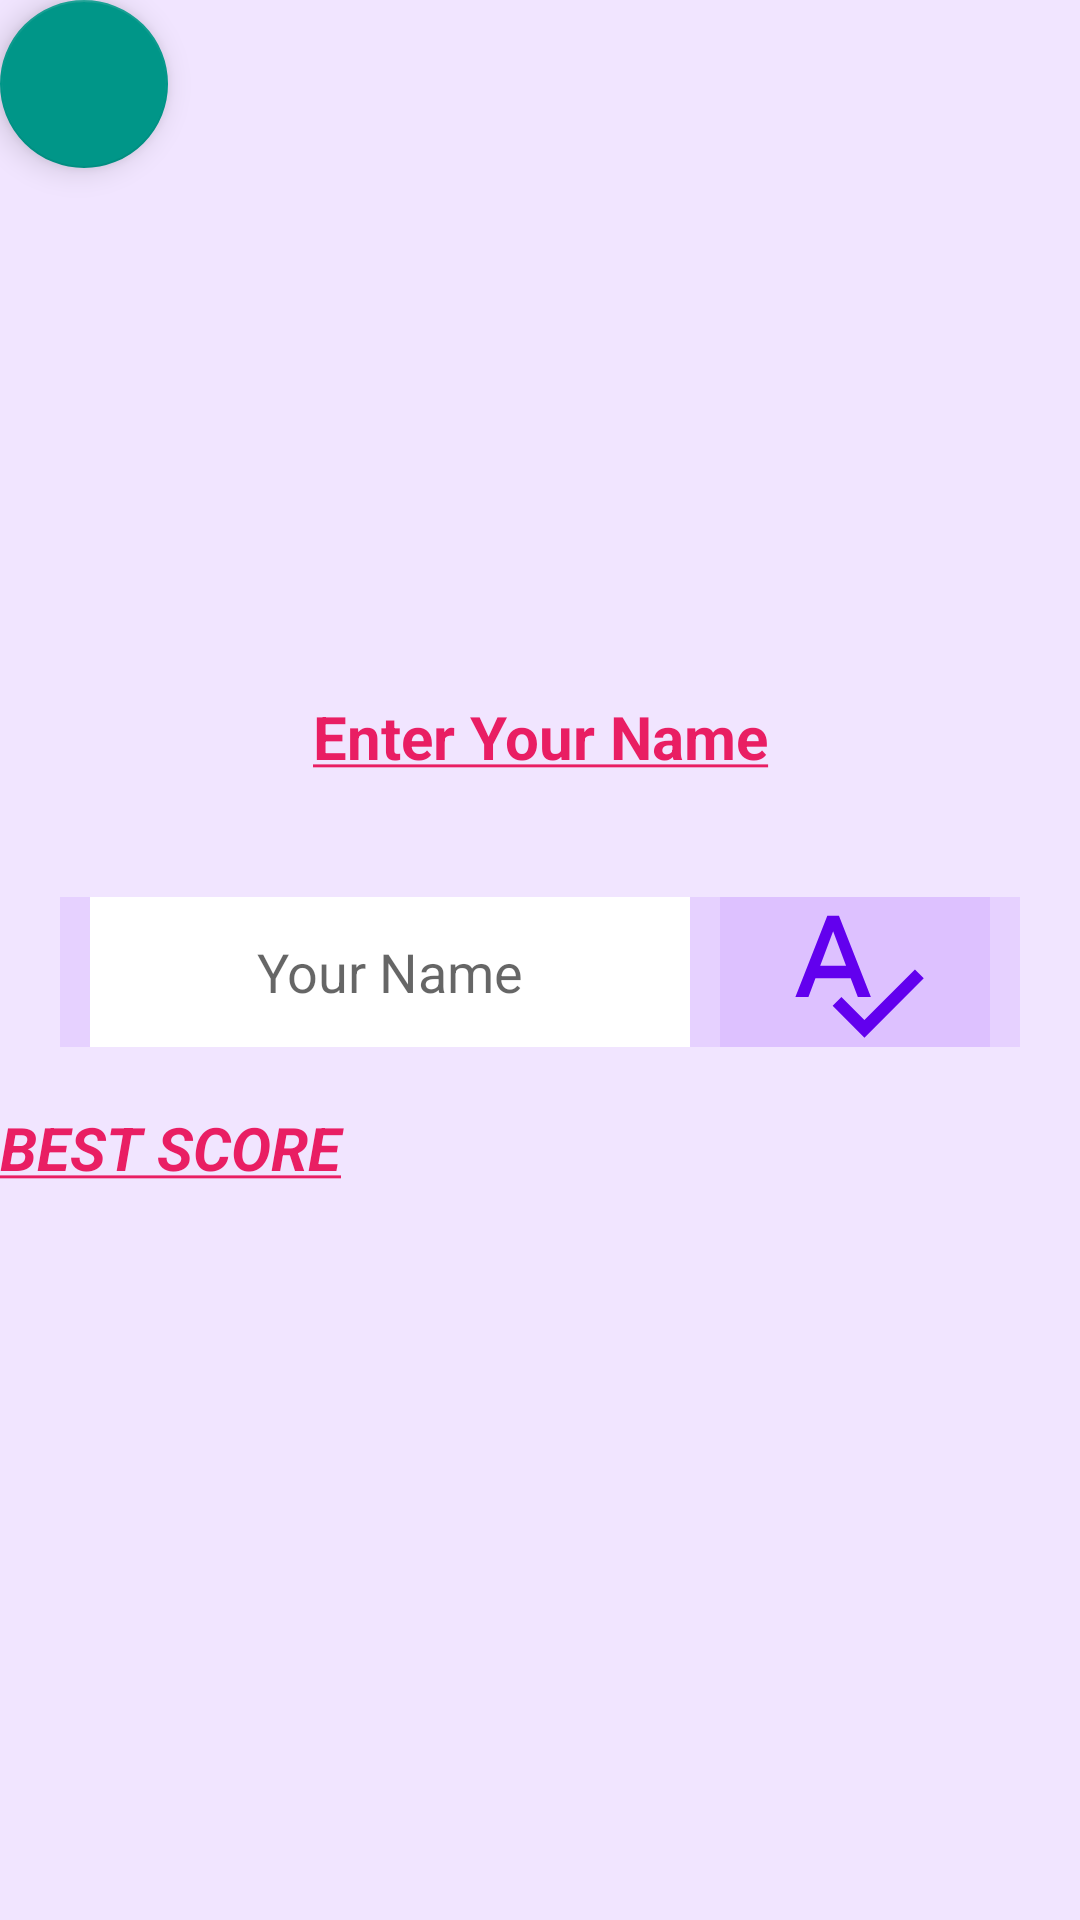

Android layout source for this screen:
<!-- AndroidManifest.xml: application theme Theme.MyGuessGame -->
<!-- res/layout/activity_hard_score.xml -->
<?xml version="1.0" encoding="utf-8"?>
<LinearLayout xmlns:android="http://schemas.android.com/apk/res/android"
    xmlns:app="http://schemas.android.com/apk/res-auto"
    xmlns:tools="http://schemas.android.com/tools"
    android:layout_width="match_parent"
    android:layout_height="match_parent"
    android:orientation="vertical"
    android:background="@color/purple_fl"
    tools:context=".HardScoreActivity">



    <com.google.android.material.floatingactionbutton.FloatingActionButton
        android:id="@+id/btnAccueil"
        android:layout_width="wrap_content"
        android:layout_height="wrap_content"
        android:layout_marginEnd="16dp"
        android:layout_marginBottom="16dp"
        android:clickable="true"
        android:contentDescription="Camera"
        android:onClick="onImageCameraClicked"
        android:src="@drawable/house_24"
        app:tint="@color/white"
        app:backgroundTint="#009688"
        />


    <ImageView
        android:id="@+id/imgCong"
        android:layout_width="match_parent"
        android:layout_height="140dp"
        android:layout_gravity="center"
        app:srcCompat="@drawable/hardimage" />

    <TextView
        android:id="@+id/textView2"
        android:layout_width="match_parent"
        android:layout_height="wrap_content"
        android:text="@string/MsgName"
        android:textSize="20dp"
        android:textColor="@color/pink"
        android:gravity="center"
        android:layout_margin="20dp"
        />
    <LinearLayout
        android:layout_width="match_parent"
        android:layout_height="wrap_content"
        android:orientation="horizontal"
        android:background="@color/purple_fl"
        android:layout_margin="20dp">



        <EditText
            android:id="@+id/editTextFirstName"
            android:layout_width="wrap_content"
            android:layout_height="50dp"
            android:layout_marginStart="10dp"
            android:layout_marginEnd="10dp"
            android:layout_weight="1"
            android:inputType="text"
            android:background="@color/white"
            android:hint="Your Name"
            android:textAlignment="center"
            android:textColor="@color/black"/>

        <ImageButton
            android:id="@+id/btnimageInsert"
            android:layout_width="90dp"
            android:layout_height="50dp"
            android:layout_gravity="center"
            android:layout_marginEnd="10dp"
            android:background="@color/purple_fl"
            app:srcCompat="@drawable/spellcheck_24"
            tools:ignore="SpeakableTextPresentCheck" />

    </LinearLayout>


    <TextView
        android:id="@+id/textView3"
        android:layout_width="match_parent"
        android:layout_height="wrap_content"
        android:text="@string/textBest"
        android:textColor="@color/pink"
        android:textSize="20dp"/>

    <LinearLayout
        android:layout_width="match_parent"
        android:layout_height="match_parent"
        android:orientation="vertical"
        >

        <ListView
            android:id="@+id/lvMS"
            android:layout_width="match_parent"
            android:layout_height="match_parent"
            android:scrollbars="horizontal"
            android:layout_margin="10dp"/>
    </LinearLayout>

</LinearLayout>
<!-- resources referenced by this layout -->
<resources>
  <color name="black">#FF000000</color>
  <color name="pink">#E91E63</color>
  <color name="purple_fl">#36BB86FC</color>
  <color name="white">#FFFFFFFF</color>
  <!-- drawable spellcheck_24 (drawable) -->
  <vector android:height="50dp" android:tint="#6200EE"
      android:viewportHeight="24" android:viewportWidth="24"
      android:width="50dp" xmlns:android="http://schemas.android.com/apk/res/android">
      <path android:fillColor="@android:color/white" android:pathData="M12.45,16h2.09L9.43,3L7.57,3L2.46,16h2.09l1.12,-3h5.64l1.14,3zM6.43,11L8.5,5.48 10.57,11L6.43,11zM21.59,11.59l-8.09,8.09L9.83,16l-1.41,1.41 5.09,5.09L23,13l-1.41,-1.41z"/>
  </vector>
  <string name="MsgName">  <u><b>Enter Your Name</b></u>  </string>
  <string name="textBest">  <b><i><u>BEST SCORE</u> </i></b></string>
  <style name="Theme.MyGuessGame" parent="Theme.MaterialComponents.DayNight.NoActionBar">
          
          <item name="colorPrimary">@color/purple_600</item>
          <item name="colorPrimaryVariant">@color/purple_200</item>
          <item name="colorOnPrimary">@color/white</item>
          
          <item name="colorSecondary">@color/teal_200</item>
          <item name="colorSecondaryVariant">@color/teal_700</item>
          <item name="colorOnSecondary">@color/black</item>
          
          <item name="android:statusBarColor">@color/purple_600</item>
          
      </style>
  <color name="purple_600">#DF6200EE</color>
  <color name="purple_200">#FFBB86FC</color>
  <color name="teal_200">#FF03DAC5</color>
  <color name="teal_700">#FF018786</color>
</resources>
